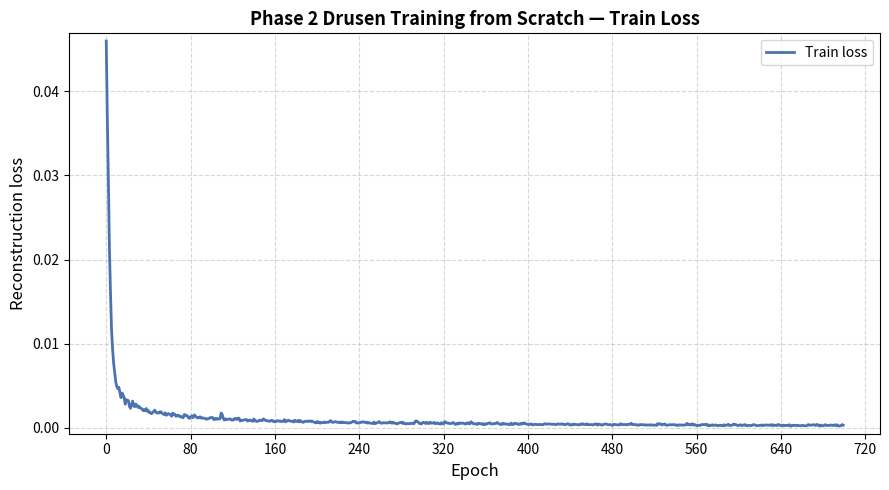

Source code (Python):
"""
Train loss plotting script for the Phase-2 (drusen) from-scratch training run.
No validation loss values, because class metrics are tracked in this run.

run:
    python experiments/fundus-unet/plot_loss.py

"""

import os
import matplotlib.pyplot as plt
import matplotlib.ticker as mticker

# ── USER INPUT ────────────────────────────────────────────────────────────────
# One value per EPOCH (train_loss is printed every epoch).
# values are from the log file: /results/fundus-unet/training-from-scratch/single_run_results/log_training_from_scratch_single_run.log
TRAIN_LOSS = [
    0.045959, 0.036936, 0.029565, 0.021392, 0.016187, 0.011763, 0.009389, 0.007685, 0.006548, 0.005471,
    0.004902, 0.004657, 0.004807, 0.004161, 0.003588, 0.004133, 0.003856, 0.003614, 0.002809, 0.003356,
    0.003239, 0.003245, 0.002553, 0.002320, 0.002738, 0.003175, 0.002634, 0.002508, 0.002830, 0.002689,
    0.002435, 0.002567, 0.002362, 0.002337, 0.002219, 0.002051, 0.002162, 0.002034, 0.002297, 0.001962,
    0.002042, 0.001805, 0.001786, 0.001678, 0.001830, 0.001948, 0.002102, 0.001887, 0.001753, 0.001785,
    0.001760, 0.001914, 0.001900, 0.001721, 0.001643, 0.001575, 0.001781, 0.001494, 0.001614, 0.001695,
    0.001621, 0.001549, 0.001371, 0.001756, 0.001587, 0.001626, 0.001387, 0.001392, 0.001509, 0.001452,
    0.001303, 0.001353, 0.001242, 0.001200, 0.001583, 0.001544, 0.001428, 0.001433, 0.001190, 0.001124,
    0.001302, 0.001415, 0.001202, 0.001466, 0.001524, 0.001282, 0.001248, 0.001160, 0.001221, 0.001313,
    0.001157, 0.001200, 0.001146, 0.001150, 0.001096, 0.001023, 0.001078, 0.001091, 0.001150, 0.001236,
    0.001195, 0.001224, 0.000994, 0.000999, 0.001142, 0.001021, 0.001069, 0.001056, 0.001095, 0.001764,
    0.001567, 0.001138, 0.000931, 0.001072, 0.000964, 0.001014, 0.001025, 0.001071, 0.001024, 0.000920,
    0.000945, 0.000935, 0.001119, 0.001094, 0.000983, 0.001142, 0.001151, 0.000802, 0.000898, 0.000886,
    0.000931, 0.000938, 0.000975, 0.000982, 0.000809, 0.000858, 0.000929, 0.000874, 0.000869, 0.000763,
    0.001056, 0.000838, 0.000829, 0.000754, 0.000796, 0.000880, 0.000924, 0.000846, 0.000872, 0.001068,
    0.000991, 0.000873, 0.000848, 0.000864, 0.000800, 0.000767, 0.000857, 0.000886, 0.000773, 0.000817,
    0.000708, 0.000745, 0.000842, 0.000828, 0.000777, 0.000818, 0.000750, 0.000783, 0.000770, 0.000983,
    0.000714, 0.000841, 0.000819, 0.000914, 0.000809, 0.000799, 0.000762, 0.000819, 0.000690, 0.000900,
    0.000784, 0.000755, 0.000878, 0.000710, 0.000880, 0.000733, 0.000694, 0.000659, 0.000751, 0.000771,
    0.000794, 0.000747, 0.000809, 0.000812, 0.000757, 0.000821, 0.000737, 0.000692, 0.000627, 0.000585,
    0.000755, 0.000623, 0.000685, 0.000547, 0.000622, 0.000624, 0.000609, 0.000705, 0.000639, 0.000639,
    0.000668, 0.000659, 0.000797, 0.000857, 0.000679, 0.000649, 0.000684, 0.000742, 0.000711, 0.000653,
    0.000680, 0.000622, 0.000692, 0.000611, 0.000708, 0.000635, 0.000636, 0.000626, 0.000617, 0.000557,
    0.000600, 0.000582, 0.000615, 0.000680, 0.000782, 0.000732, 0.000771, 0.000578, 0.000634, 0.000561,
    0.000590, 0.000639, 0.000676, 0.000723, 0.000658, 0.000695, 0.000636, 0.000657, 0.000556, 0.000622,
    0.000571, 0.000558, 0.000523, 0.000517, 0.000686, 0.000489, 0.000567, 0.000589, 0.000699, 0.000732,
    0.000592, 0.000538, 0.000573, 0.000611, 0.000583, 0.000593, 0.000589, 0.000567, 0.000636, 0.000713,
    0.000639, 0.000545, 0.000666, 0.000562, 0.000561, 0.000499, 0.000462, 0.000550, 0.000587, 0.000618,
    0.000668, 0.000526, 0.000633, 0.000500, 0.000460, 0.000502, 0.000510, 0.000477, 0.000521, 0.000506,
    0.000557, 0.000512, 0.000499, 0.000767, 0.000827, 0.000748, 0.000677, 0.000517, 0.000534, 0.000449,
    0.000628, 0.000646, 0.000602, 0.000512, 0.000659, 0.000545, 0.000505, 0.000675, 0.000561, 0.000562,
    0.000563, 0.000653, 0.000491, 0.000533, 0.000596, 0.000505, 0.000470, 0.000449, 0.000609, 0.000489,
    0.000468, 0.000732, 0.000680, 0.000577, 0.000560, 0.000551, 0.000489, 0.000519, 0.000543, 0.000632,
    0.000564, 0.000412, 0.000420, 0.000552, 0.000452, 0.000591, 0.000548, 0.000535, 0.000567, 0.000536,
    0.000459, 0.000454, 0.000581, 0.000539, 0.000583, 0.000468, 0.000727, 0.000623, 0.000500, 0.000461,
    0.000487, 0.000475, 0.000383, 0.000549, 0.000512, 0.000492, 0.000433, 0.000490, 0.000376, 0.000490,
    0.000407, 0.000474, 0.000539, 0.000557, 0.000603, 0.000468, 0.000470, 0.000460, 0.000524, 0.000508,
    0.000547, 0.000634, 0.000516, 0.000474, 0.000399, 0.000401, 0.000557, 0.000446, 0.000488, 0.000438,
    0.000462, 0.000437, 0.000364, 0.000396, 0.000567, 0.000398, 0.000385, 0.000550, 0.000524, 0.000467,
    0.000496, 0.000388, 0.000448, 0.000506, 0.000421, 0.000553, 0.000530, 0.000584, 0.000453, 0.000436,
    0.000413, 0.000389, 0.000440, 0.000467, 0.000367, 0.000354, 0.000418, 0.000411, 0.000411, 0.000390,
    0.000371, 0.000414, 0.000392, 0.000374, 0.000364, 0.000422, 0.000490, 0.000456, 0.000436, 0.000450,
    0.000470, 0.000450, 0.000424, 0.000416, 0.000438, 0.000409, 0.000390, 0.000398, 0.000457, 0.000455,
    0.000434, 0.000430, 0.000483, 0.000458, 0.000364, 0.000401, 0.000394, 0.000460, 0.000496, 0.000402,
    0.000325, 0.000381, 0.000344, 0.000449, 0.000390, 0.000408, 0.000398, 0.000357, 0.000368, 0.000364,
    0.000455, 0.000415, 0.000480, 0.000402, 0.000415, 0.000384, 0.000485, 0.000393, 0.000369, 0.000373,
    0.000397, 0.000364, 0.000345, 0.000435, 0.000433, 0.000474, 0.000324, 0.000440, 0.000421, 0.000376,
    0.000312, 0.000365, 0.000409, 0.000446, 0.000466, 0.000416, 0.000370, 0.000372, 0.000392, 0.000363,
    0.000285, 0.000377, 0.000429, 0.000378, 0.000358, 0.000376, 0.000335, 0.000372, 0.000497, 0.000408,
    0.000369, 0.000401, 0.000389, 0.000386, 0.000362, 0.000429, 0.000412, 0.000425, 0.000549, 0.000379,
    0.000422, 0.000370, 0.000391, 0.000334, 0.000359, 0.000305, 0.000378, 0.000358, 0.000399, 0.000358,
    0.000368, 0.000368, 0.000304, 0.000342, 0.000352, 0.000349, 0.000308, 0.000368, 0.000337, 0.000308,
    0.000329, 0.000327, 0.000286, 0.000493, 0.000433, 0.000487, 0.000450, 0.000335, 0.000390, 0.000438,
    0.000453, 0.000315, 0.000320, 0.000320, 0.000370, 0.000378, 0.000359, 0.000373, 0.000378, 0.000373,
    0.000346, 0.000281, 0.000349, 0.000313, 0.000360, 0.000319, 0.000344, 0.000323, 0.000320, 0.000352,
    0.000359, 0.000535, 0.000386, 0.000412, 0.000325, 0.000395, 0.000480, 0.000320, 0.000386, 0.000341,
    0.000251, 0.000320, 0.000292, 0.000275, 0.000345, 0.000402, 0.000378, 0.000380, 0.000395, 0.000429,
    0.000283, 0.000362, 0.000253, 0.000270, 0.000316, 0.000364, 0.000283, 0.000309, 0.000346, 0.000291,
    0.000248, 0.000288, 0.000305, 0.000306, 0.000254, 0.000244, 0.000361, 0.000295, 0.000298, 0.000339,
    0.000416, 0.000295, 0.000310, 0.000278, 0.000335, 0.000452, 0.000359, 0.000400, 0.000325, 0.000281,
    0.000274, 0.000349, 0.000361, 0.000264, 0.000331, 0.000315, 0.000390, 0.000262, 0.000245, 0.000293,
    0.000285, 0.000279, 0.000266, 0.000334, 0.000384, 0.000353, 0.000288, 0.000246, 0.000276, 0.000272,
    0.000286, 0.000304, 0.000351, 0.000260, 0.000316, 0.000336, 0.000310, 0.000348, 0.000308, 0.000321,
    0.000362, 0.000276, 0.000385, 0.000271, 0.000307, 0.000312, 0.000266, 0.000396, 0.000316, 0.000351,
    0.000278, 0.000238, 0.000317, 0.000259, 0.000304, 0.000280, 0.000295, 0.000272, 0.000379, 0.000222,
    0.000217, 0.000301, 0.000282, 0.000315, 0.000292, 0.000250, 0.000300, 0.000276, 0.000242, 0.000260,
    0.000292, 0.000285, 0.000239, 0.000239, 0.000237, 0.000300, 0.000391, 0.000307, 0.000326, 0.000321,
    0.000336, 0.000376, 0.000336, 0.000273, 0.000396, 0.000379, 0.000243, 0.000225, 0.000338, 0.000261,
    0.000231, 0.000288, 0.000378, 0.000295, 0.000285, 0.000276, 0.000291, 0.000344, 0.000302, 0.000273,
    0.000320, 0.000362, 0.000276, 0.000363, 0.000247, 0.000234, 0.000216, 0.000272, 0.000387, 0.000320,
]

# No validation loss values were logged for this run, so VAL_LOSS is empty.
VAL_LOSS = []

# Epoch at which the first eval was logged and the interval between evals
# (must match SAVE_IMAGE_EPOCHS in fundus-unet.sh).
FIRST_EVAL_EPOCH = 0
EVAL_INTERVAL = 25

OUTPUT_DIR = "experiments/fundus-unet/plots"
# ─────────────────────────────────────────────────────────────────────────────


def eval_epoch_axis(n_values):
    return [FIRST_EVAL_EPOCH + i * EVAL_INTERVAL for i in range(n_values)]


def main():
    os.makedirs(OUTPUT_DIR, exist_ok=True)

    if not TRAIN_LOSS and not VAL_LOSS:
        print("No loss values entered yet. Fill in TRAIN_LOSS/VAL_LOSS and re-run.")
        return

    fig, ax = plt.subplots(figsize=(9, 5))

    if TRAIN_LOSS:
        epochs = list(range(len(TRAIN_LOSS)))
        ax.plot(epochs, TRAIN_LOSS, linewidth=2, color="#4C72B0", label="Train loss")

    if VAL_LOSS:
        epochs = eval_epoch_axis(len(VAL_LOSS))
        ax.plot(epochs, VAL_LOSS, marker="o", linewidth=2, markersize=5,
                color="#C44E52", label="Val loss")

    ax.set_xlabel("Epoch", fontsize=12)
    ax.set_ylabel("Reconstruction loss", fontsize=12)
    ax.set_title("Phase 2 Drusen Training from Scratch — Train Loss", fontsize=13, fontweight="bold")
    ax.xaxis.set_major_locator(mticker.MaxNLocator(integer=True))
    ax.grid(True, linestyle="--", alpha=0.5)
    ax.margins(y=0.02)
    ax.legend(fontsize=10)

    fig.tight_layout()
    path = os.path.join(OUTPUT_DIR, "from_scratch_loss.png")
    fig.savefig(path, dpi=150)
    plt.close(fig)
    print(f"Saved: {path}")

    if VAL_LOSS:
        best_epoch = eval_epoch_axis(len(VAL_LOSS))[VAL_LOSS.index(min(VAL_LOSS))]
        print(f"Lowest val loss: {min(VAL_LOSS):.6f} at epoch {best_epoch}")


if __name__ == "__main__":
    main()
